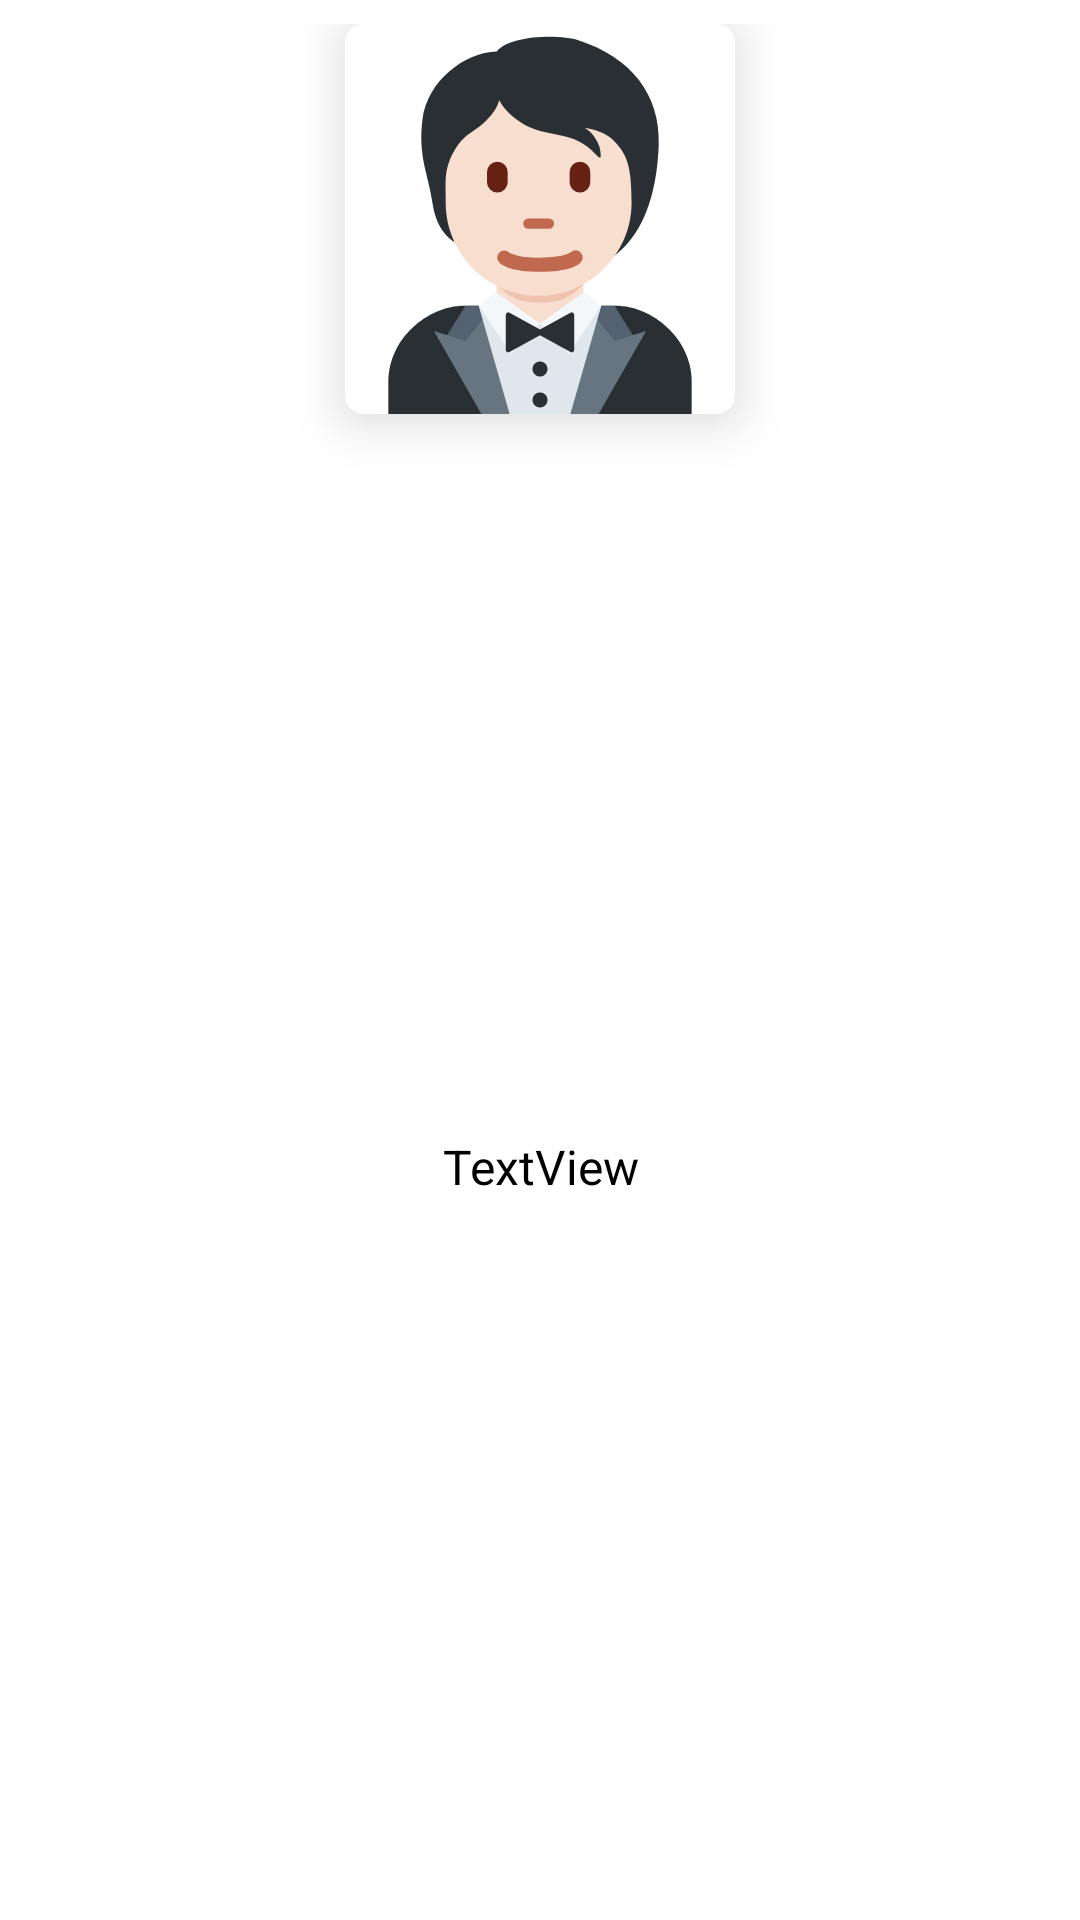

Android layout source for this screen:
<!-- AndroidManifest.xml: application theme Theme.CriticsAndReviewes -->
<!-- res/layout/critic_item.xml -->
<?xml version="1.0" encoding="utf-8"?>
<LinearLayout xmlns:android="http://schemas.android.com/apk/res/android"
    xmlns:app="http://schemas.android.com/apk/res-auto"
    xmlns:tools="http://schemas.android.com/tools"
    android:layout_width="match_parent"
    android:layout_height="wrap_content"
    android:layout_marginStart="4dp"
    android:layout_marginEnd="4dp"
    android:layout_marginBottom="8dp"
    android:background="@color/white"
    android:gravity="center"
    android:orientation="vertical"
    android:paddingStart="26dp"
    android:paddingTop="8dp"
    android:paddingEnd="26dp"
    android:paddingBottom="8dp">

    <androidx.cardview.widget.CardView
        android:layout_width="130dp"
        android:layout_height="130dp"
        app:cardCornerRadius="6dp"
        app:cardElevation="10dp">

        <ImageView
            android:id="@+id/img_critic"
            android:layout_width="130dp"
            android:layout_height="130dp"
            android:src="@drawable/icon_person" />
    </androidx.cardview.widget.CardView>

    <TextView
        android:id="@+id/txt_critic_name"
        android:layout_width="match_parent"
        android:layout_height="match_parent"
        android:layout_marginTop="8dp"
        android:gravity="center"
        android:text="TextView"
        android:textColor="#000000"
        android:textSize="16sp" />
</LinearLayout>
<!-- resources referenced by this layout -->
<resources>
  <color name="white">#FFFFFFFF</color>
  <!-- drawable icon_person: vector/xml drawable (drawable, 3451 chars, omitted) -->
  <style name="Theme.CriticsAndReviewes" parent="Theme.MaterialComponents.DayNight.NoActionBar">
          
          <item name="colorPrimary">@color/persik</item>
          <item name="colorPrimaryVariant">@color/purple_700</item>
          <item name="colorOnPrimary">@color/white</item>
          
          <item name="colorSecondary">@color/teal_200</item>
          <item name="colorSecondaryVariant">@color/teal_700</item>
          <item name="colorOnSecondary">@color/black</item>
          
          <item name="android:statusBarColor">@color/persik</item>
          
      </style>
  <color name="persik">#F69F72</color>
  <color name="purple_700">#FF3700B3</color>
  <color name="teal_200">#FF03DAC5</color>
  <color name="teal_700">#FF018786</color>
  <color name="black">#FF000000</color>
</resources>
